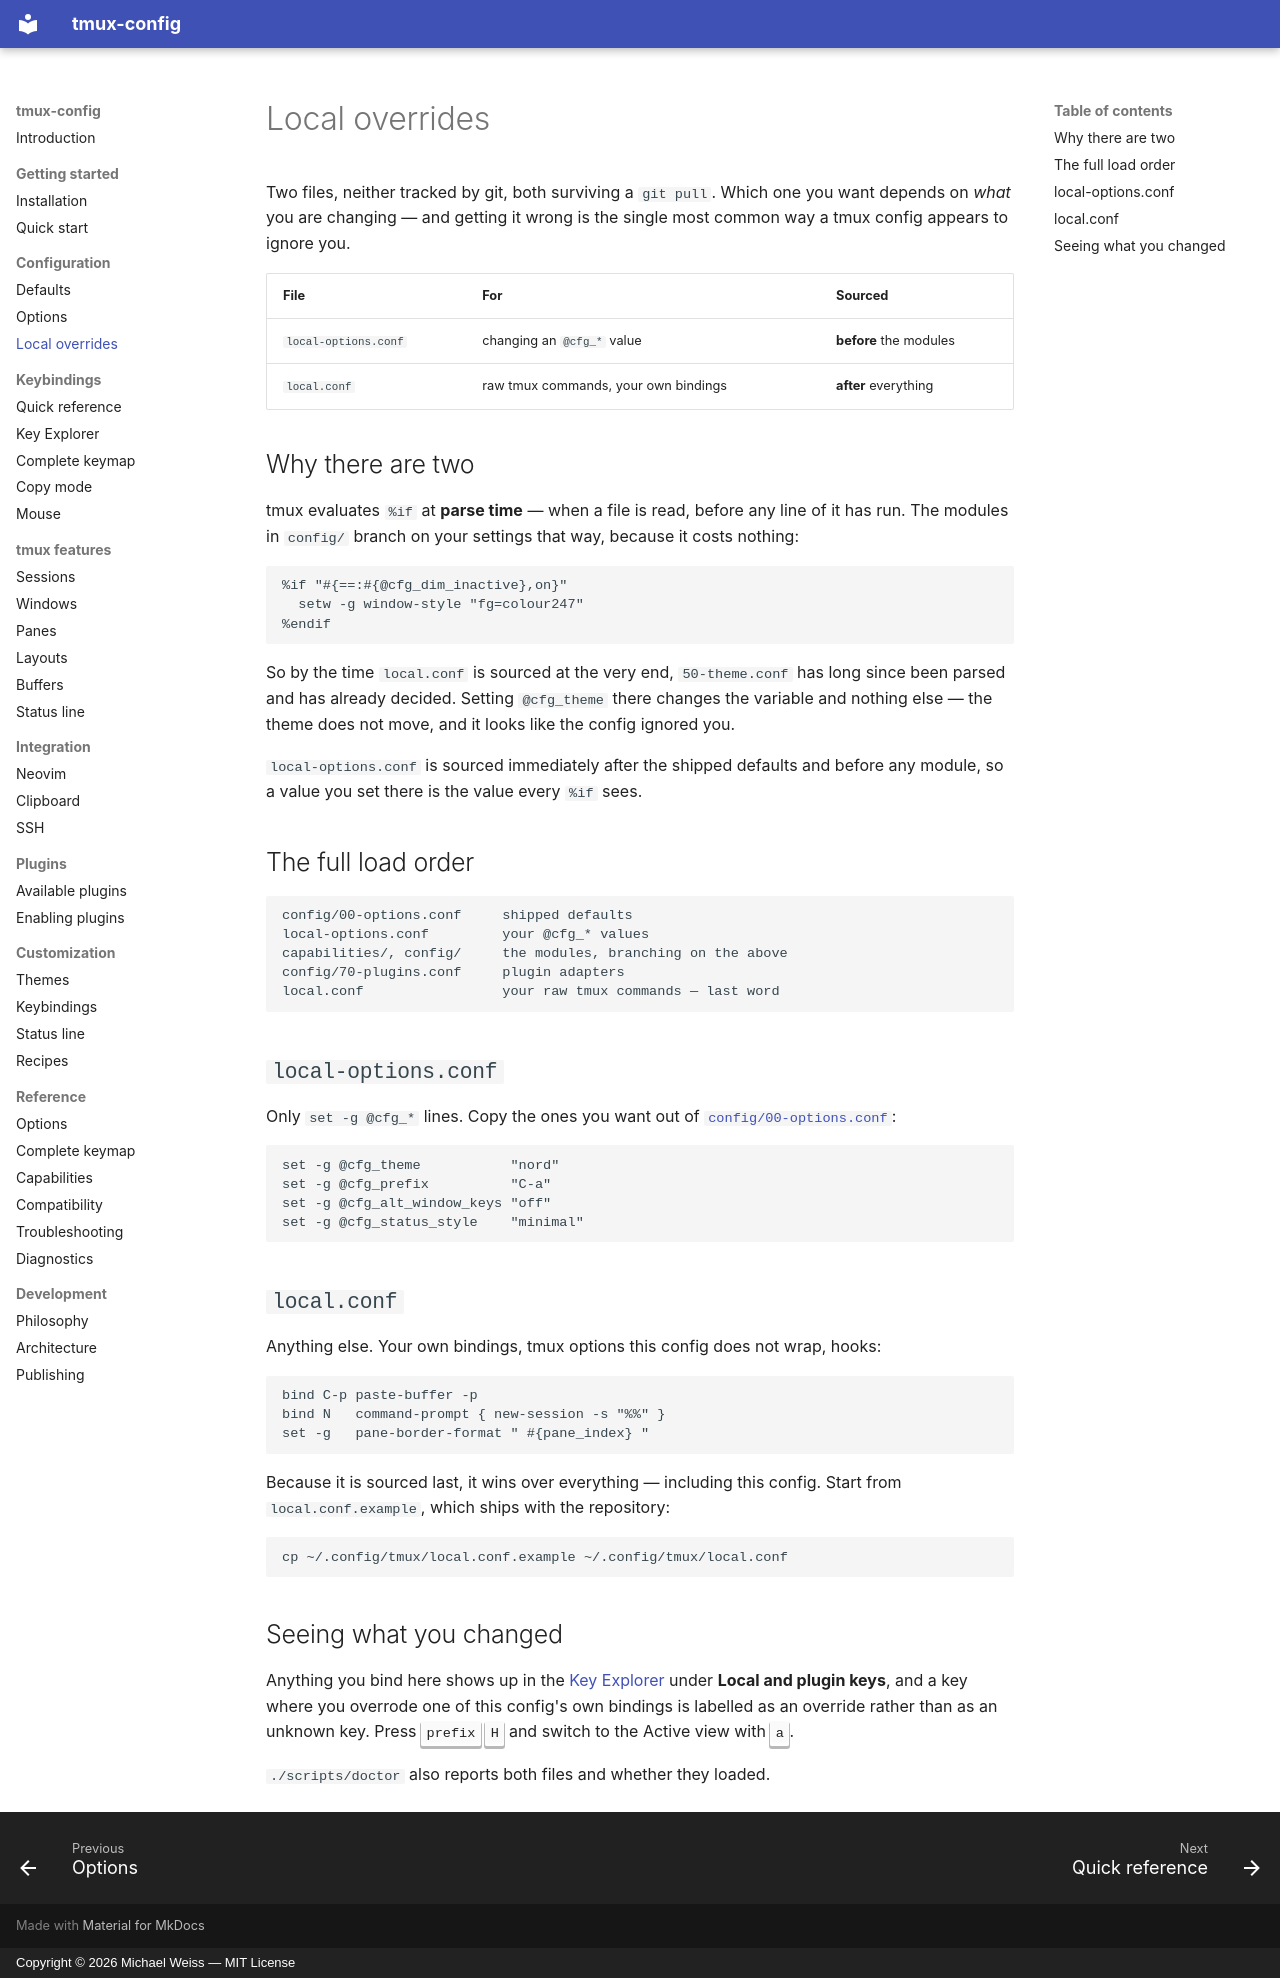

repository: MichaelWeissDEV/tmux-config · page: configuration/local-overrides/index.html · generator: mkdocs · copyright: Copyright © 2026 Michael Weiss — MIT License

# Local overrides

Two files, neither tracked by git, both surviving a `git pull`. Which one you
want depends on *what* you are changing — and getting it wrong is the single
most common way a tmux config appears to ignore you.

| File | For | Sourced |
| --- | --- | --- |
| `local-options.conf` | changing an `@cfg_*` value | **before** the modules |
| `local.conf` | raw tmux commands, your own bindings | **after** everything |

## Why there are two

tmux evaluates `%if` at **parse time** — when a file is read, before any line of
it has run. The modules in `config/` branch on your settings that way, because
it costs nothing:

```tmux
%if "#{==:#{@cfg_dim_inactive},on}"
  setw -g window-style "fg=colour247"
%endif
```

So by the time `local.conf` is sourced at the very end, `50-theme.conf` has long
since been parsed and has already decided. Setting `@cfg_theme` there changes
the variable and nothing else — the theme does not move, and it looks like the
config ignored you.

`local-options.conf` is sourced immediately after the shipped defaults and
before any module, so a value you set there is the value every `%if` sees.

## The full load order

```text
config/00-options.conf     shipped defaults
local-options.conf         your @cfg_* values
capabilities/, config/     the modules, branching on the above
config/70-plugins.conf     plugin adapters
local.conf                 your raw tmux commands — last word
```

## `local-options.conf`

Only `set -g @cfg_*` lines. Copy the ones you want out of
[`config/00-options.conf`](../reference/options.md):

```tmux
set -g @cfg_theme           "nord"
set -g @cfg_prefix          "C-a"
set -g @cfg_alt_window_keys "off"
set -g @cfg_status_style    "minimal"
```

## `local.conf`

Anything else. Your own bindings, tmux options this config does not wrap, hooks:

```tmux
bind C-p paste-buffer -p
bind N   command-prompt { new-session -s "%%" }
set -g   pane-border-format " #{pane_index} "
```

Because it is sourced last, it wins over everything — including this config.
Start from `local.conf.example`, which ships with the repository:

```bash
cp ~/.config/tmux/local.conf.example ~/.config/tmux/local.conf
```

## Seeing what you changed

Anything you bind here shows up in the
[Key Explorer](../keybindings/key-explorer.md) under **Local and plugin keys**,
and a key where you overrode one of this config's own bindings is labelled as
an override rather than as an unknown key. Press <kbd>prefix</kbd> <kbd>H</kbd>
and switch to the Active view with <kbd>a</kbd>.

`./scripts/doctor` also reports both files and whether they loaded.
